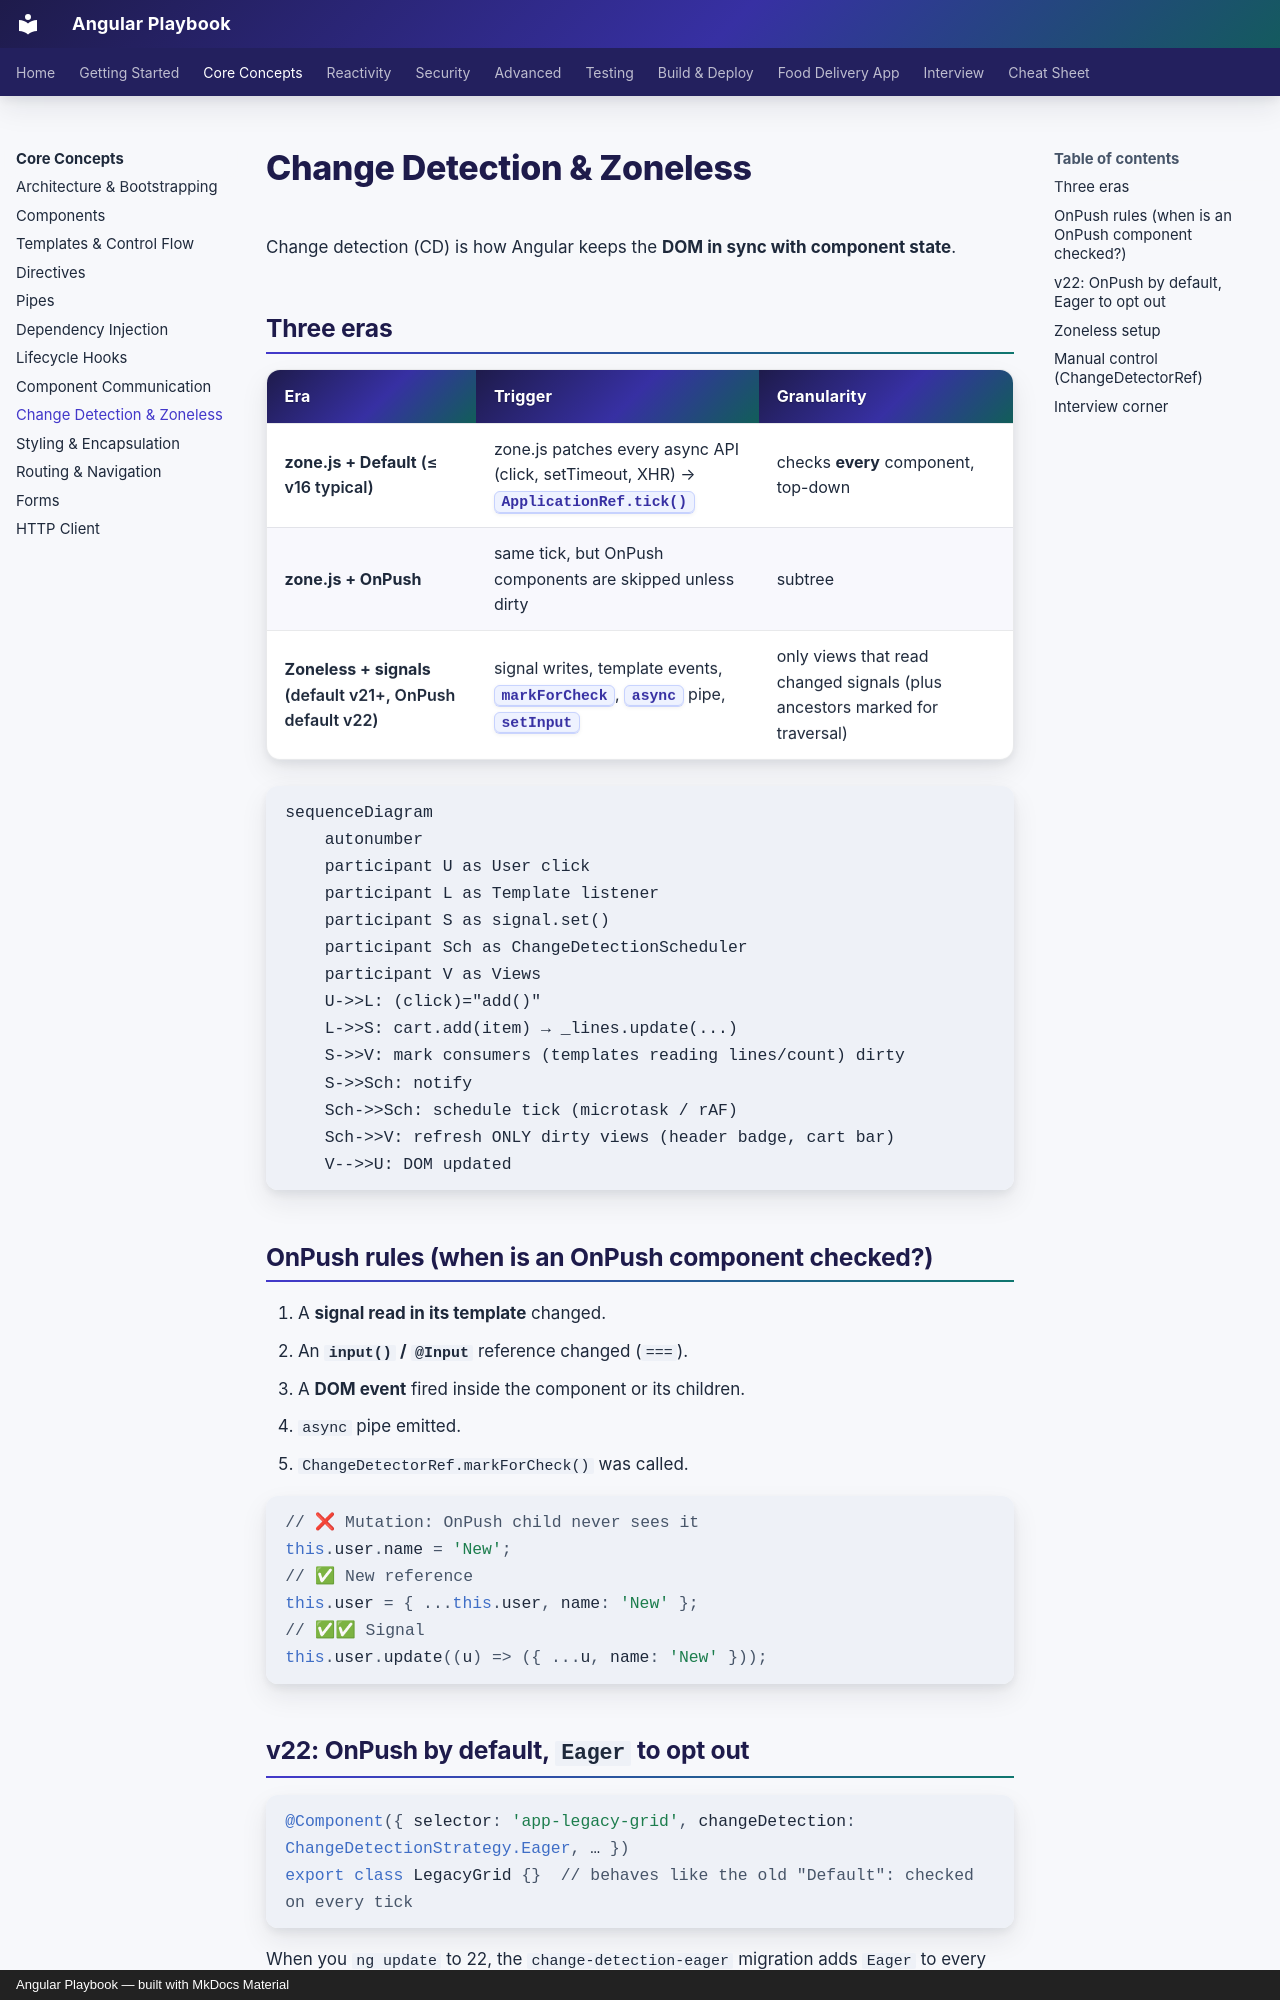

repository: khiruashish/angular-playbook · page: core/change-detection/index.html · generator: mkdocs · copyright: Angular Playbook — built with MkDocs Material

# Change Detection & Zoneless

Change detection (CD) is how Angular keeps the **DOM in sync with component state**.

## Three eras

| Era | Trigger | Granularity |
|---|---|---|
| **zone.js + Default** (≤ v16 typical) | zone.js patches every async API (click, setTimeout, XHR) → `ApplicationRef.tick()` | checks **every** component, top-down |
| **zone.js + OnPush** | same tick, but OnPush components are skipped unless dirty | subtree |
| **Zoneless + signals** (default v21+, OnPush default v22) | signal writes, template events, `markForCheck`, `async` pipe, `setInput` | only views that read changed signals (plus ancestors marked for traversal) |

```mermaid
sequenceDiagram
    autonumber
    participant U as User click
    participant L as Template listener
    participant S as signal.set()
    participant Sch as ChangeDetectionScheduler
    participant V as Views
    U->>L: (click)="add()"
    L->>S: cart.add(item) → _lines.update(...)
    S->>V: mark consumers (templates reading lines/count) dirty
    S->>Sch: notify
    Sch->>Sch: schedule tick (microtask / rAF)
    Sch->>V: refresh ONLY dirty views (header badge, cart bar)
    V-->>U: DOM updated
```

## OnPush rules (when is an OnPush component checked?)

1. A **signal read in its template** changed.
2. An **`input()` / `@Input`** reference changed (`===`).
3. A **DOM event** fired inside the component or its children.
4. `async` pipe emitted.
5. `ChangeDetectorRef.markForCheck()` was called.

```typescript
// ❌ Mutation: OnPush child never sees it
this.user.name = 'New';
// ✅ New reference
this.user = { ...this.user, name: 'New' };
// ✅✅ Signal
this.user.update((u) => ({ ...u, name: 'New' }));
```

## v22: OnPush by default, `Eager` to opt out

```typescript
@Component({ selector: 'app-legacy-grid', changeDetection: ChangeDetectionStrategy.Eager, … })
export class LegacyGrid {}  // behaves like the old "Default": checked on every tick
```

When you `ng update` to 22, the `change-detection-eager` migration adds `Eager` to every existing component
that didn't specify a strategy, so behaviour doesn't change. Then you remove it component by component.
